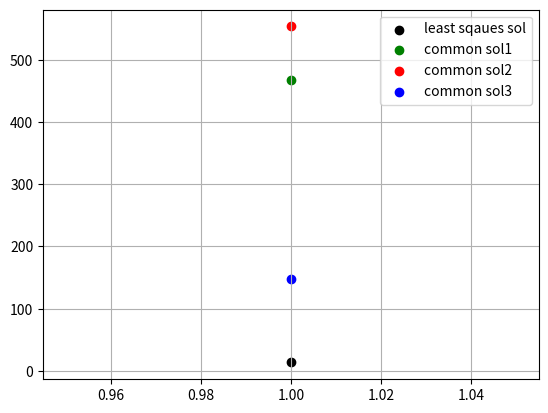

Write the Python code that produced this figure.
import numpy as np
from matplotlib import pyplot as plt


m, n = 30, 10

A = np.random.randn(m,n)
b = np.random.randn(m)
d1 = np.random.randn(n)
d2 = np.random.randn(n)
d3 = np.random.randn(n)

x_hat = np.linalg.pinv(A)@b

optimal_error = np.linalg.norm(A@x_hat-b)**2
error1 = np.linalg.norm(A@(x_hat+d1)-b)**2
error2 = np.linalg.norm(A@(x_hat+d2)-b)**2
error3 = np.linalg.norm(A@(x_hat+d3)-b)**2

plt.scatter(1,optimal_error, color = 'black', label = 'least sqaues sol')
plt.scatter(1,error1, color = 'g', label = 'common sol1')
plt.scatter(1,error2, color = 'r', label = 'common sol2')
plt.scatter(1,error3, color = 'b', label = 'common sol3')
plt.grid(True)
plt.legend()
plt.show()

print(f'{optimal_error},{error1},{error2},{error3}')
